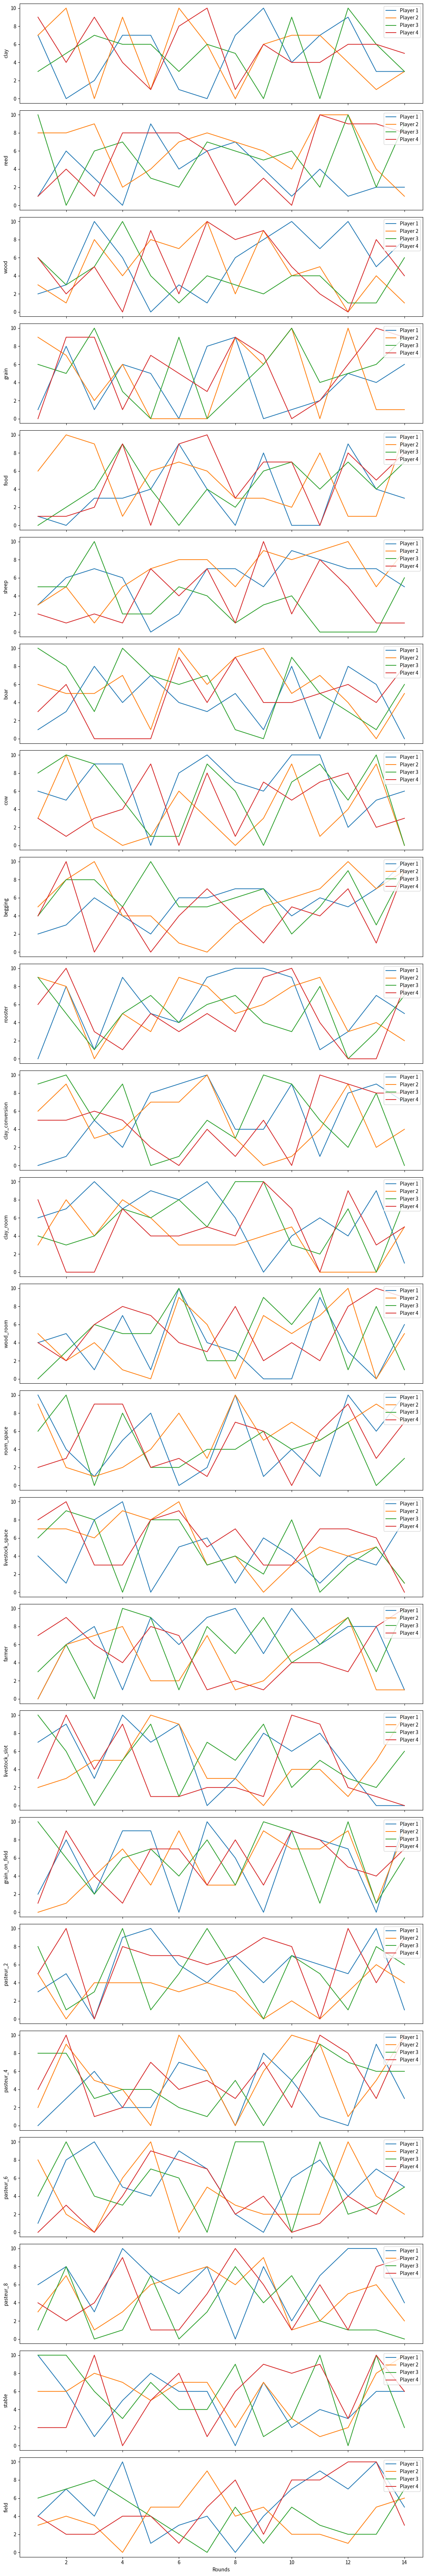

Write the Python code that produced this figure.
import matplotlib.pyplot as plt
import random

# Sample data for 14 rounds
rounds = list(range(1, 15))

# Initialize player states
player1_state = {'clay': 0, 'reed': 0, 'wood': 0, 'grain': 0, 'food': 0, 'sheep': 0, 'boar': 0, 'cow': 0, 'begging': 0, 'rooster': 1, 'clay_conversion': 0, 'clay_room': 0, 'wood_room': 0, 'room_space': 2, 'livestock_space': 1, 'farmer': 2, 'livestock_slot': 0, 'grain_on_field': 0, 'pasteur_2': 0, 'pasteur_4': 0, 'pasteur_6': 0, 'pasteur_8': 0, 'stable': 0, 'field': 0}
player2_state = {'clay': 0, 'reed': 0, 'wood': 0, 'grain': 0, 'food': 0, 'sheep': 0, 'boar': 0, 'cow': 0, 'begging': 0, 'rooster': 1, 'clay_conversion': 0, 'clay_room': 0, 'wood_room': 0, 'room_space': 2, 'livestock_space': 1, 'farmer': 2, 'livestock_slot': 0, 'grain_on_field': 0, 'pasteur_2': 0, 'pasteur_4': 0, 'pasteur_6': 0, 'pasteur_8': 0, 'stable': 0, 'field': 0}
player3_state = {'clay': 0, 'reed': 0, 'wood': 0, 'grain': 0, 'food': 0, 'sheep': 0, 'boar': 0, 'cow': 0, 'begging': 0, 'rooster': 1, 'clay_conversion': 0, 'clay_room': 0, 'wood_room': 0, 'room_space': 2, 'livestock_space': 1, 'farmer': 2, 'livestock_slot': 0, 'grain_on_field': 0, 'pasteur_2': 0, 'pasteur_4': 0, 'pasteur_6': 0, 'pasteur_8': 0, 'stable': 0, 'field': 0}
player4_state = {'clay': 0, 'reed': 0, 'wood': 0, 'grain': 0, 'food': 0, 'sheep': 0, 'boar': 0, 'cow': 0, 'begging': 0, 'rooster': 1, 'clay_conversion': 0, 'clay_room': 0, 'wood_room': 0, 'room_space': 2, 'livestock_space': 1, 'farmer': 2, 'livestock_slot': 0, 'grain_on_field': 0, 'pasteur_2': 0, 'pasteur_4': 0, 'pasteur_6': 0, 'pasteur_8': 0, 'stable': 0, 'field': 0}

# Initialize empty lists to store the values for each player and resource
player_states = [player1_state, player2_state, player3_state, player4_state]
resources = ['clay', 'reed', 'wood', 'grain', 'food', 'sheep', 'boar', 'cow', 'begging', 'rooster', 'clay_conversion', 'clay_room', 'wood_room', 'room_space', 'livestock_space', 'farmer', 'livestock_slot', 'grain_on_field', 'pasteur_2', 'pasteur_4', 'pasteur_6', 'pasteur_8', 'stable', 'field']

# Randomly generate data for each resource over 14 rounds for simplicity
data = {player: {resource: [random.randint(0, 10) for _ in rounds] for resource in resources} for player in range(1, 5)}

# Plotting the data
fig, axes = plt.subplots(len(resources), 1, figsize=(12, len(resources) * 3), sharex=True)

for idx, resource in enumerate(resources):
    for player in range(1, 5):
        axes[idx].plot(rounds, data[player][resource], label=f'Player {player}')
    axes[idx].set_ylabel(resource)
    axes[idx].legend(loc='upper right')

axes[-1].set_xlabel('Rounds')
plt.tight_layout()
plt.show()
